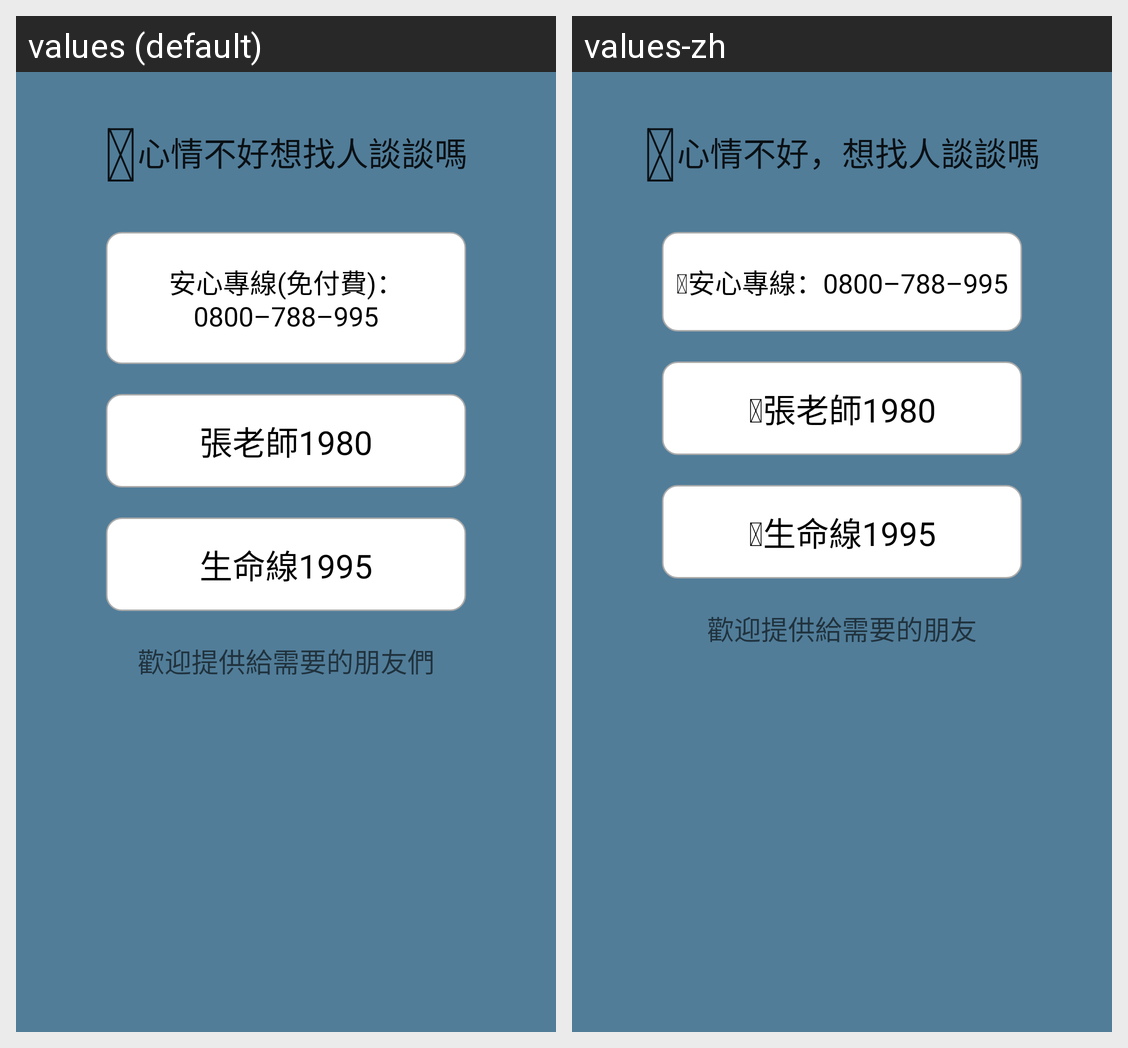

This grid shows one Android layout under two languages. Give, for every string resource on the screen, its name, the default text and each shown locale's text.
Android screen res/layout/fragment_call.xml rendered under 2 locales, left to right: values (default), values-zh. Device: Nexus 5 (rendered at 1080×1920; each locale shown at half size, 540×960, under a caption strip naming it); theme AppTheme.
Strings drawn on this screen, with the default value and each locale's value (text and hints the layout hard-codes, and strings that could not be matched under every locale, appear in the picture but are not listed):

phone
  values: 
  values-zh: 

feeling_bad_call_me
  values: 心情不好想找人談談嗎
  values-zh: 心情不好，想找人談談嗎

relieved_line
  values: 安心專線(免付費)：0800–788–995
  values-zh: 安心專線：0800–788–995

call_tether
  values: 張老師1980
  values-zh: 張老師1980

call_line
  values: 生命線1995
  values-zh: 生命線1995

please_save_line_to_whom_in_need
  values: 歡迎提供給需要的朋友們
  values-zh: 歡迎提供給需要的朋友
